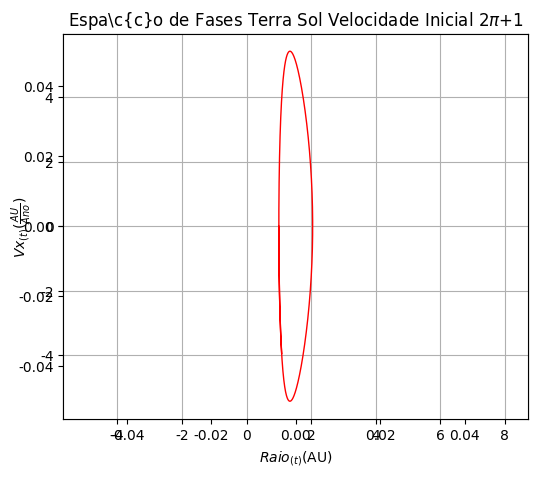

Write Python code to recreate this figure.
import numpy as np
from matplotlib import pyplot as plt
from matplotlib import animation as animation
import math

class Planeta:
	def __init__(self, massT, xt, yt, vxt, vyt):
		self.mt=massT
		self.xt=xt
		self.yt=yt
		self.r=math.sqrt((self.xt**2)+(self.yt**2))
		self.vxt=vxt
		self.vyt=vyt
		self.et=0.5*self.mt*(math.sqrt((self.vxt**2)+(self.vyt**2)))
		
	def accel(self, r, p):
		return -p*(GM/(r**3))
		
	def move(self):
		axt = self.accel(self.r, self.xt)
		self.xt += self.vxt*dt+0.5*axt*dt**2
		self.vxt += axt*dt
		self.r = math.sqrt((self.xt**2)+(self.yt**2))
		ayt = self.accel(self.r, self.yt)
		self.yt += self.vyt*dt+0.5*ayt*dt**2
		self.vyt += ayt*dt
		self.r = math.sqrt((self.xt**2)+(self.yt**2))
		
GM=4*np.pi**2
dt=0.0001

p1=Planeta(1, 1, 0, 0, 2*np.pi+1)

tmax=2
t=np.arange(0, tmax, dt)
xTerra=np.zeros(t.size)
yTerra=np.zeros(t.size)
vxTerra=np.zeros(t.size)
vyTerra=np.zeros(t.size)
rTerra=np.zeros(t.size)
eTerra=np.zeros(t.size)

for i in range(t.size):
	p1.move()
	xTerra[i], yTerra[i], vxTerra[i], vyTerra[i], rTerra[i], eTerra[i] = p1.xt, p1.yt, p1.vxt, p1.vyt, p1.r, p1.et
	
	
plt.figure(figsize=(6,5), dpi=96)

ax=plt.gca()
ax.xaxis.set_ticks_position('bottom')
ax.yaxis.set_ticks_position('left')
ax.autoscale()
plt.axes().set_aspect('equal','datalim')

plt.rc('text', usetex=True)
plt.rc('font', **{'sans-serif' : 'Arial', 'family' : 'sans-serif'})
plt.xlabel(r'$Raio_{(t)}$(AU)')
plt.ylabel(r'$Vx_{(t)}(\frac{AU}{Ano})$')

plt.title(r'Espa\c{c}o de Fases Terra Sol Velocidade Inicial 2$\pi$+1',fontsize=12)
plt.grid()
plt.plot(rTerra, vxTerra,'r-', linewidth=1)
plt.savefig("EFR1.pdf", dpi=96)
plt.show()
